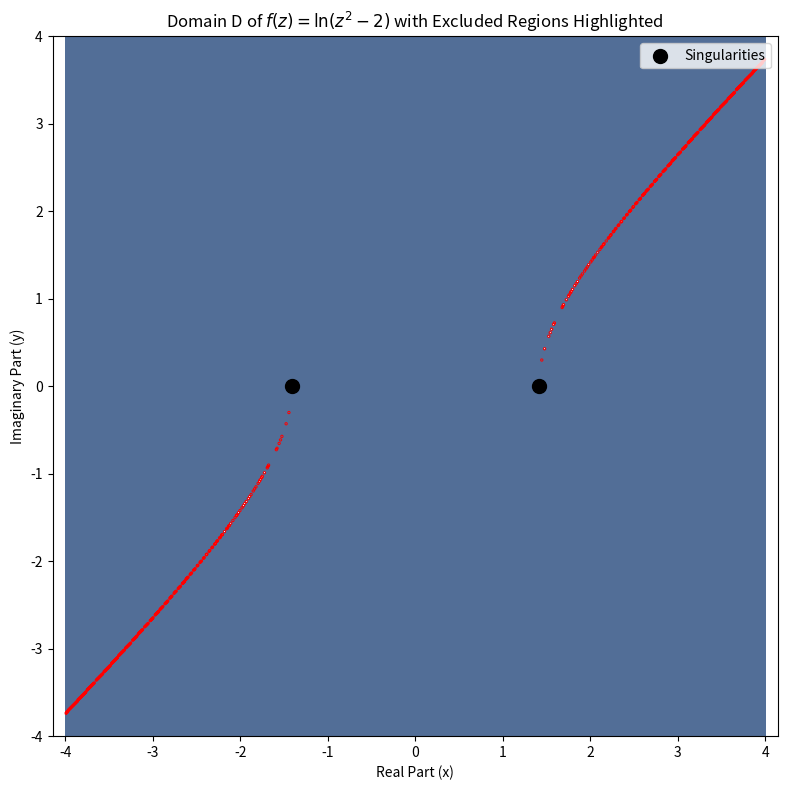

This figure's Python source:
# -*- coding: utf-8 -*-
"""
Created on Fri Nov 15 14:53:48 2024

[redacted]
"""

import numpy as np
import matplotlib.pyplot as plt

# -----------------------------------------------------------------------------
# Question:
# Plot the domain D of the function f(z) = ln(z^2 - 2) with the branch cut
# defined such that Arg(z^2 - 2) ∈ (π/2, 5π/2). Highlight the excluded regions
# (branch cuts and singularities) in the complex plane.
# -----------------------------------------------------------------------------

# Define the range for x and y axes
x_min, x_max, x_points = -4, 4, 1000
y_min, y_max, y_points = -4, 4, 1000

# Create a grid of x and y values
x = np.linspace(x_min, x_max, x_points)
y = np.linspace(y_min, y_max, y_points)
X, Y = np.meshgrid(x, y)
Z = X + 1j * Y  # Complex grid

# Compute z^2 - 2
w = Z**2 - 2

# Compute the argument of w
arg_w = np.angle(w)

# Set the branch cut boundaries
arg_min = np.pi / 2
arg_max = 5 * np.pi / 2

# Adjust arguments to be between 0 and 2*pi
arg_w_mod = np.mod(arg_w, 2 * np.pi)

# Determine the excluded points (branch cuts and singularities)
# Exclude points where arg(w) equals the branch cut boundaries
tolerance = 1e-3  # Adjust tolerance if necessary
on_branch_cut = np.abs(arg_w_mod - arg_min) < tolerance

# Exclude the singularities where w = 0
singularity = np.abs(w) < 1e-8

# Combine the excluded points
excluded_points = on_branch_cut | singularity

# Prepare the plot
plt.figure(figsize=(8, 8))

# Plot the domain D where f(z) is defined
# Included points in light blue
plt.pcolormesh(X, Y, ~excluded_points, shading='auto', cmap='Blues', alpha=0.7)

# Highlight the excluded points in red with increased linewidth
# Use contour to make the excluded regions more visible
plt.contour(X, Y, excluded_points.astype(int), levels=[0.5], colors='red', linewidths=2)

# Mark the singularities with larger black dots
plt.scatter([np.sqrt(2), -np.sqrt(2)], [0, 0], color='black', s=100, zorder=5, label='Singularities')

# Customize the plot
plt.title('Domain D of $f(z) = \\ln(z^2 - 2)$ with Excluded Regions Highlighted')
plt.xlabel('Real Part (x)')
plt.ylabel('Imaginary Part (y)')
plt.axis('equal')
plt.xlim(x_min, x_max)
plt.ylim(y_min, y_max)

# Add legend for singularities
plt.legend()

# Adjust layout
plt.tight_layout()

# Display the plot
plt.show()




